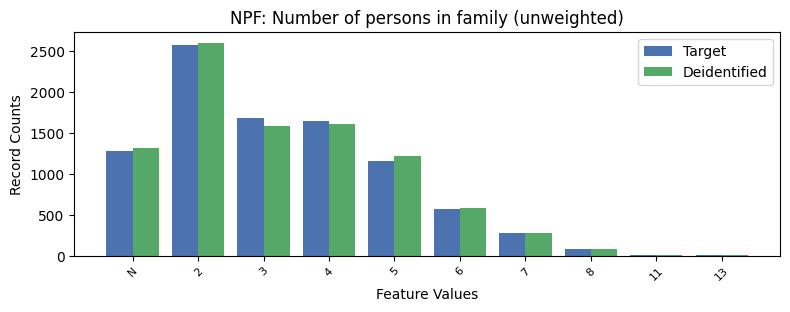

Values plotted in this chart, from the file beside it:
, NPF, count_target, count_deidentified
0, 2, 2568, 2602
1, 3, 1685, 1582
2, 4, 1645, 1607
3, -1, 1273, 1312
4, 5, 1156, 1215
5, 6, 569, 578
6, 7, 275, 273
7, 8, 81, 83
8, 13, 13, 14
9, 11, 11, 10
